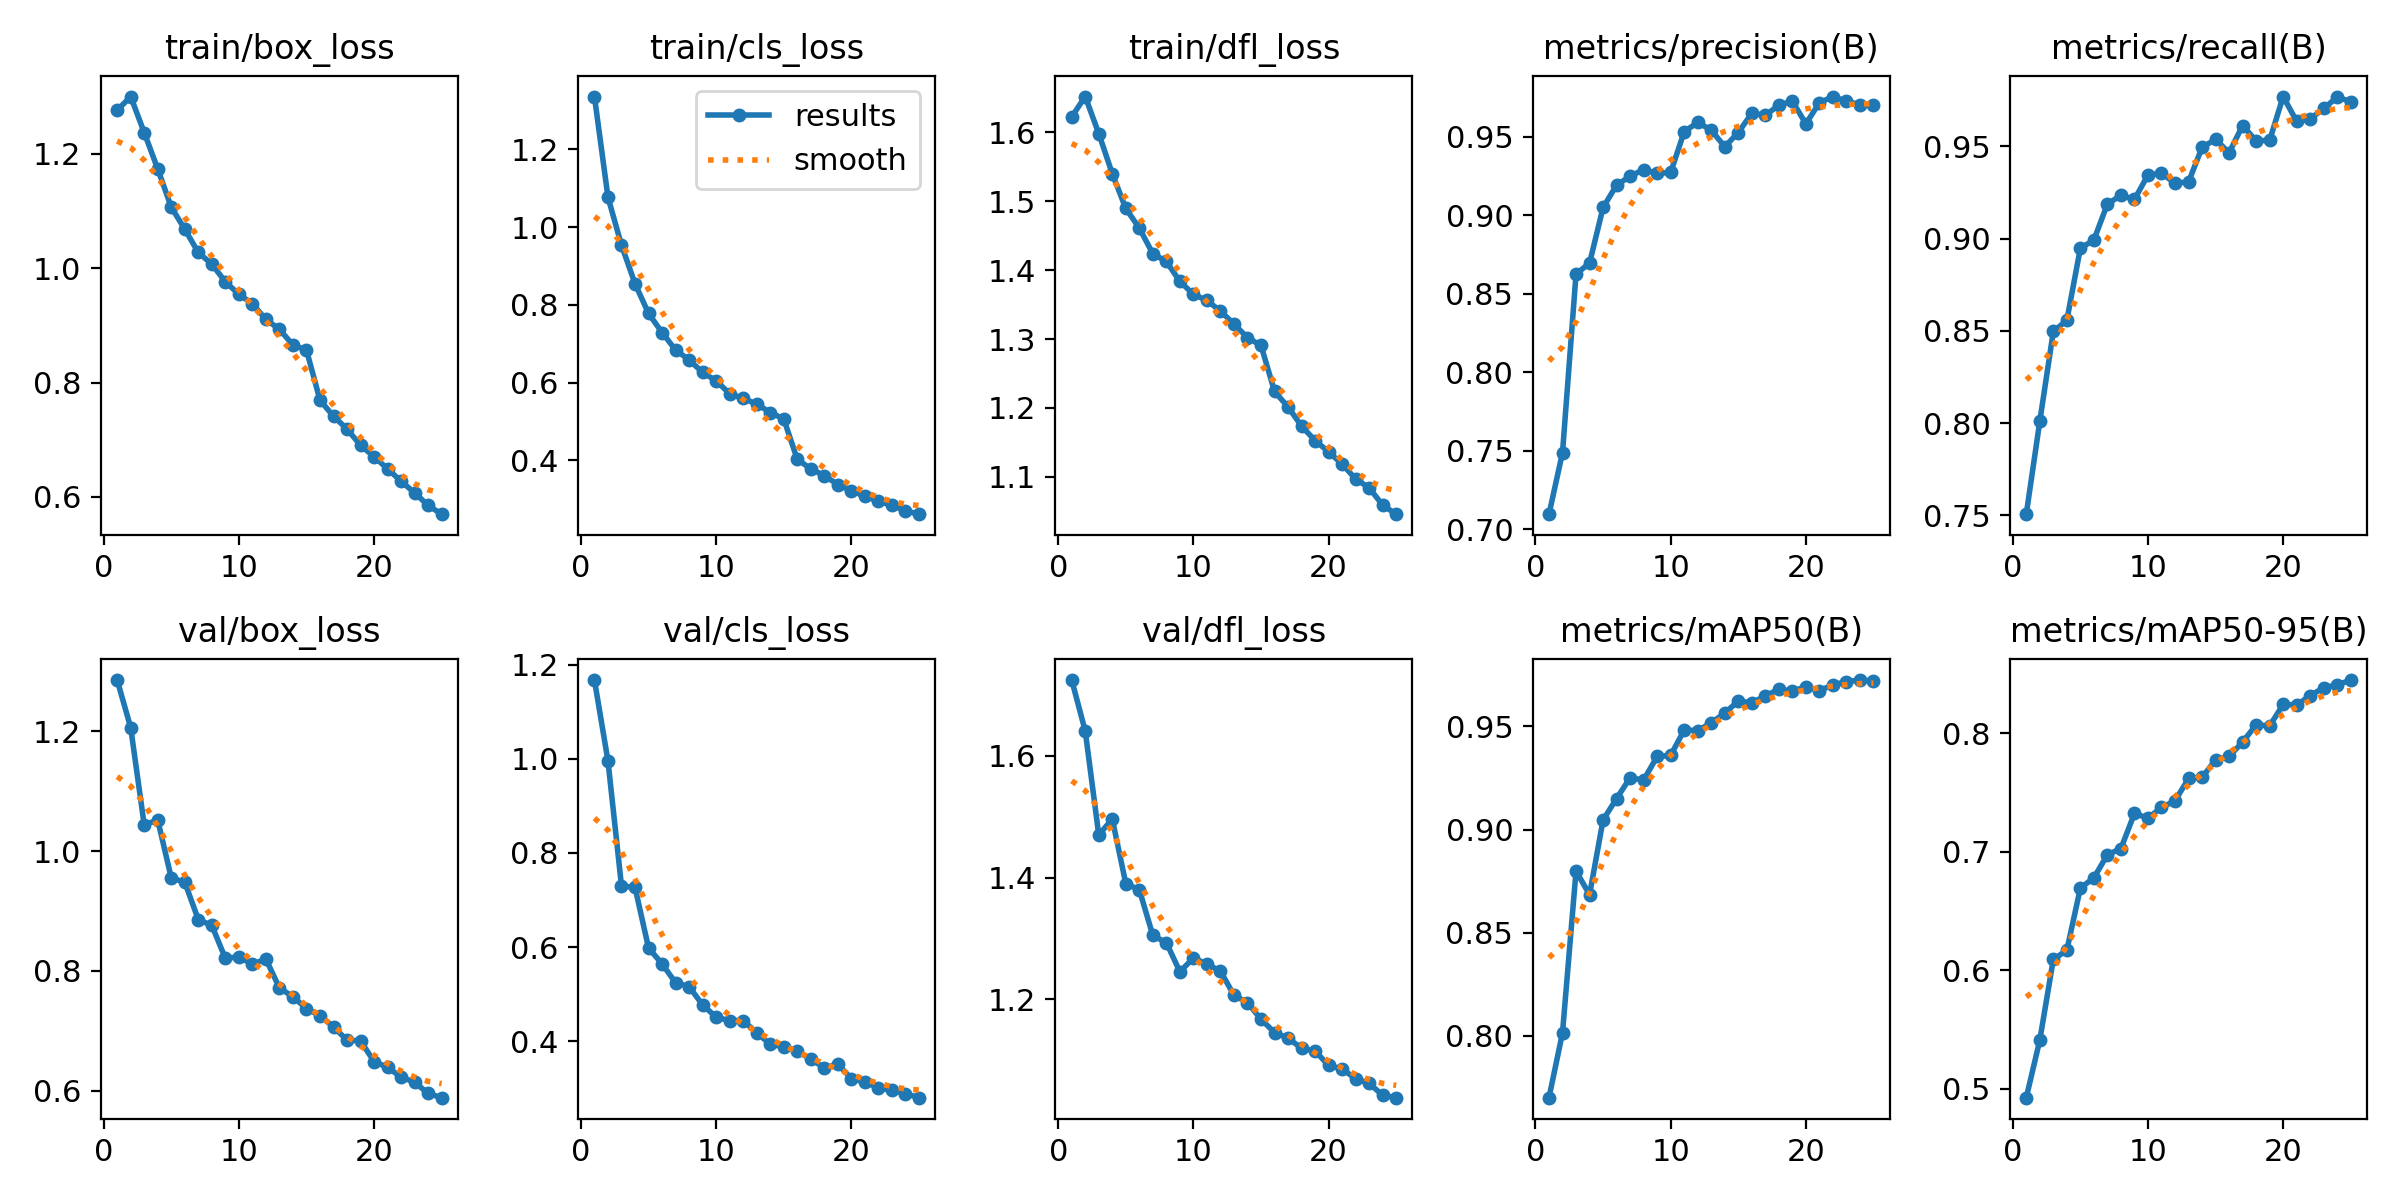

Source data for this figure (header and first rows):
epoch, train/box_loss, train/cls_loss, train/dfl_loss, metrics/precision(B), metrics/recall(B), metrics/mAP50(B), metrics/mAP50-95(B), val/box_loss, val/cls_loss, val/dfl_loss, lr/pg0, lr/pg1, lr/pg2
1, 1.276, 1.336, 1.623, 0.7097, 0.7507, 0.77, 0.4925, 1.285, 1.167, 1.724, 0.0004756, 0.0004756, 0.0004756
2, 1.3, 1.077, 1.652, 0.749, 0.801, 0.8015, 0.541, 1.206, 0.9953, 1.64, 0.0009143, 0.0009143, 0.0009143
3, 1.237, 0.9534, 1.598, 0.8626, 0.8496, 0.8798, 0.609, 1.044, 0.7297, 1.47, 0.001315, 0.001315, 0.001315
4, 1.173, 0.8545, 1.54, 0.8696, 0.8557, 0.8684, 0.6168, 1.052, 0.7268, 1.496, 0.001259, 0.001259, 0.001259
5, 1.107, 0.7781, 1.49, 0.905, 0.8947, 0.9046, 0.6692, 0.9553, 0.5984, 1.39, 0.001203, 0.001203, 0.001203
6, 1.068, 0.7289, 1.461, 0.9193, 0.8992, 0.915, 0.6779, 0.948, 0.5642, 1.38, 0.001146, 0.001146, 0.001146
7, 1.028, 0.6839, 1.424, 0.9249, 0.9187, 0.9251, 0.6973, 0.8858, 0.5245, 1.305, 0.001089, 0.001089, 0.001089
8, 1.007, 0.6584, 1.413, 0.9292, 0.9234, 0.924, 0.7026, 0.8759, 0.5159, 1.293, 0.001033, 0.001033, 0.001033
9, 0.9763, 0.6263, 1.384, 0.9267, 0.9212, 0.9354, 0.7322, 0.8211, 0.4773, 1.246, 0.0009763, 0.0009763, 0.0009763
10, 0.9544, 0.6048, 1.365, 0.9274, 0.9344, 0.9359, 0.7283, 0.8235, 0.4511, 1.268, 0.0009197, 0.0009197, 0.0009197
11, 0.9377, 0.5716, 1.356, 0.9532, 0.9354, 0.9483, 0.7373, 0.8112, 0.4438, 1.258, 0.0008631, 0.0008631, 0.0008631
12, 0.9104, 0.5593, 1.341, 0.9593, 0.93, 0.9479, 0.7427, 0.8199, 0.4439, 1.246, 0.0008065, 0.0008065, 0.0008065
13, 0.8932, 0.5449, 1.322, 0.9542, 0.9307, 0.9517, 0.7617, 0.7716, 0.4179, 1.207, 0.0007499, 0.0007499, 0.0007499
14, 0.8657, 0.5232, 1.302, 0.9437, 0.9494, 0.9564, 0.7625, 0.757, 0.3937, 1.195, 0.0006934, 0.0006934, 0.0006934
15, 0.857, 0.5067, 1.291, 0.9527, 0.9537, 0.9623, 0.7774, 0.7372, 0.3884, 1.168, 0.0006368, 0.0006368, 0.0006368
16, 0.7692, 0.4029, 1.224, 0.965, 0.9465, 0.9613, 0.7803, 0.7252, 0.3792, 1.146, 0.0005802, 0.0005802, 0.0005802
17, 0.7412, 0.3782, 1.201, 0.9637, 0.9612, 0.9648, 0.7924, 0.7065, 0.3617, 1.137, 0.0005236, 0.0005236, 0.0005236
18, 0.7187, 0.3609, 1.174, 0.9702, 0.9529, 0.9679, 0.8069, 0.6846, 0.344, 1.12, 0.000467, 0.000467, 0.000467
19, 0.6904, 0.338, 1.153, 0.9727, 0.9532, 0.967, 0.8059, 0.6835, 0.3513, 1.116, 0.0004104, 0.0004104, 0.0004104
20, 0.6703, 0.3215, 1.136, 0.9583, 0.9769, 0.9693, 0.8242, 0.6489, 0.3207, 1.092, 0.0003538, 0.0003538, 0.0003538
21, 0.6492, 0.3081, 1.119, 0.9718, 0.9635, 0.9673, 0.8237, 0.6393, 0.3136, 1.086, 0.0002972, 0.0002972, 0.0002972
22, 0.6274, 0.2949, 1.097, 0.9757, 0.9648, 0.9701, 0.8316, 0.623, 0.3011, 1.07, 0.0002406, 0.0002406, 0.0002406
23, 0.6073, 0.2845, 1.084, 0.9727, 0.9705, 0.9717, 0.8382, 0.6144, 0.2958, 1.062, 0.0001841, 0.0001841, 0.0001841
24, 0.5852, 0.2704, 1.059, 0.9706, 0.9767, 0.9725, 0.8407, 0.5957, 0.2888, 1.043, 0.0001275, 0.0001275, 0.0001275
25, 0.57, 0.2618, 1.046, 0.9705, 0.9741, 0.9719, 0.8447, 0.5886, 0.2802, 1.039, 7.0878e-05, 7.0878e-05, 7.0878e-05
